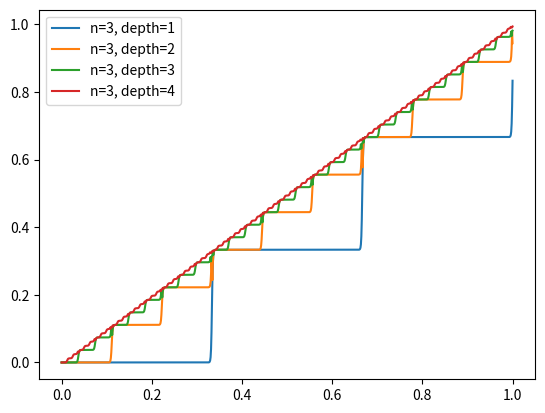

Reproduce this figure in Python.
# %%
import numpy as np
from matplotlib import pyplot as plt

def sigmoid(x):
    return 1 / (1 + np.exp(-x))

def staircase(x, n, d, scale=1000):
    offsets = np.linspace(1/n, 1, n)
    stairs = np.zeros_like(x)
    for i in range(d):
        saw = x - stairs
        baby_stairs = sigmoid(( saw[:, None] - offsets) * scale).sum(-1) / n
        stairs = baby_stairs / n ** i + stairs
        offsets /= n
    return stairs

x = np.linspace(0, 1, 1000)
n = 3
for d in [1, 2, 3, 4]:
    plt.plot(x, staircase(x, n, d), label=f"n={n}, depth={d}")
plt.legend()